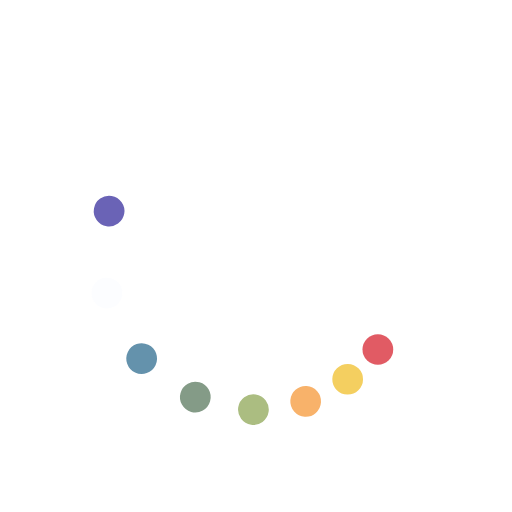
t = 0.00 s
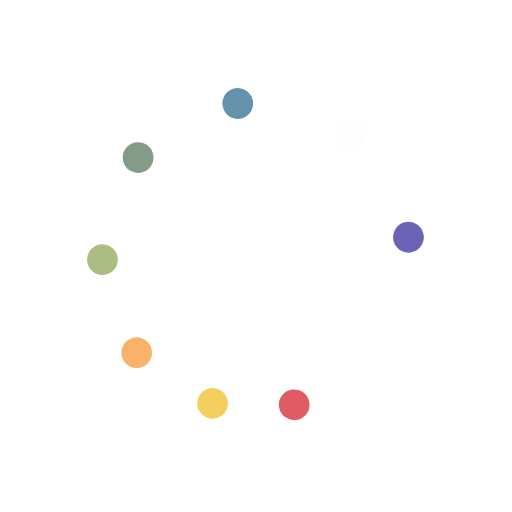
t = 0.37 s
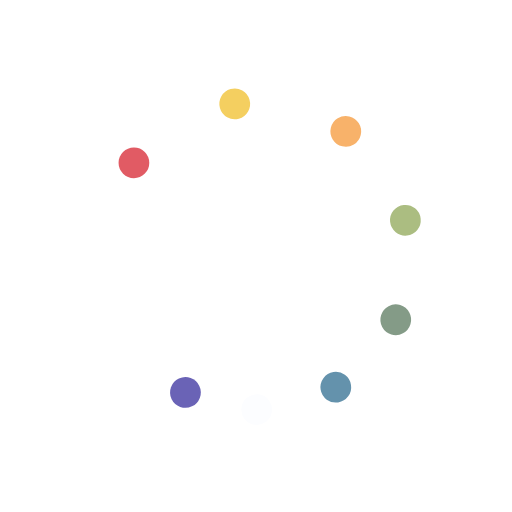
t = 0.75 s
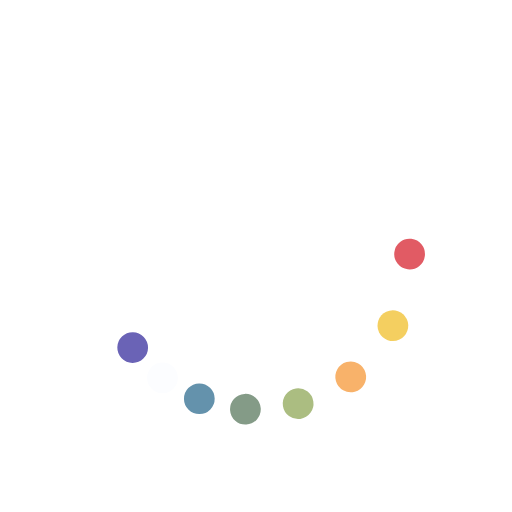
t = 1.12 s

The animated SVG that drew these frames (rendered in a browser with its animation timeline set to each time). Animation: 9 SMIL elements (animateTransform=9); one cycle of 1.49 s, repeats indefinitely.

<svg xmlns="http://www.w3.org/2000/svg" viewBox="0 0 100 100" preserveAspectRatio="xMidYMid" style="shape-rendering: auto; display: block; background: transparent;" width="200" height="200" xmlns:xlink="http://www.w3.org/1999/xlink"><g><g><circle cx="73.801" cy="68.263" fill="#e15b64" r="3">
  <animateTransform attributeName="transform" type="rotate" calcMode="spline" values="0 50 50;360 50 50" keySplines="0.5 0 0.5 1" repeatCount="indefinite" dur="1.4925373134328357s" begin="0s"></animateTransform>
</circle><circle cx="68.263" cy="73.801" fill="#f4cf60" r="3">
  <animateTransform attributeName="transform" type="rotate" calcMode="spline" values="0 50 50;360 50 50" keySplines="0.5 0 0.5 1" repeatCount="indefinite" dur="1.4925373134328357s" begin="-0.062s"></animateTransform>
</circle><circle cx="61.481" cy="77.716" fill="#f8b26a" r="3">
  <animateTransform attributeName="transform" type="rotate" calcMode="spline" values="0 50 50;360 50 50" keySplines="0.5 0 0.5 1" repeatCount="indefinite" dur="1.4925373134328357s" begin="-0.125s"></animateTransform>
</circle><circle cx="53.916" cy="79.743" fill="#abbd81" r="3">
  <animateTransform attributeName="transform" type="rotate" calcMode="spline" values="0 50 50;360 50 50" keySplines="0.5 0 0.5 1" repeatCount="indefinite" dur="1.4925373134328357s" begin="-0.187s"></animateTransform>
</circle><circle cx="46.084" cy="79.743" fill="#849b87" r="3">
  <animateTransform attributeName="transform" type="rotate" calcMode="spline" values="0 50 50;360 50 50" keySplines="0.5 0 0.5 1" repeatCount="indefinite" dur="1.4925373134328357s" begin="-0.25s"></animateTransform>
</circle><circle cx="38.519" cy="77.716" fill="#6492ac" r="3">
  <animateTransform attributeName="transform" type="rotate" calcMode="spline" values="0 50 50;360 50 50" keySplines="0.5 0 0.5 1" repeatCount="indefinite" dur="1.4925373134328357s" begin="-0.312s"></animateTransform>
</circle><circle cx="31.737" cy="73.801" fill="#fcfdff" r="3">
  <animateTransform attributeName="transform" type="rotate" calcMode="spline" values="0 50 50;360 50 50" keySplines="0.5 0 0.5 1" repeatCount="indefinite" dur="1.4925373134328357s" begin="-0.375s"></animateTransform>
</circle><circle cx="26.199" cy="68.263" fill="#6a63b6" r="3">
  <animateTransform attributeName="transform" type="rotate" calcMode="spline" values="0 50 50;360 50 50" keySplines="0.5 0 0.5 1" repeatCount="indefinite" dur="1.4925373134328357s" begin="-0.437s"></animateTransform>
</circle><animateTransform attributeName="transform" type="rotate" calcMode="spline" values="0 50 50;0 50 50" keySplines="0.5 0 0.5 1" repeatCount="indefinite" dur="1.4925373134328357s"></animateTransform></g><g></g></g><!-- [ldio] generated by https://loading.io --></svg>
